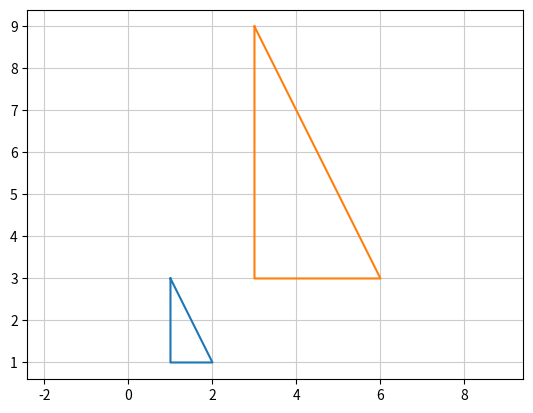

This chart was generated by the following Python code:

import numpy as np
import matplotlib.pyplot as plt

p = np.matrix([[1, 1, 2, 1], [3, 1, 1, 3]])

A = np.matrix([[3, 0], [0, 3]])
# A = 20 * np.matrix([[3, 0], [0, 3]])

p2 = A * p
print("p2 value: ", p2)

p = np.array(p)
p2 = np.array(p2)

plt.plot(p[0, :], p[1, :])
plt.plot(p2[0, :], p2[1, :])
plt.axis('equal')

plt.grid(color = '0.8')
plt.show()

